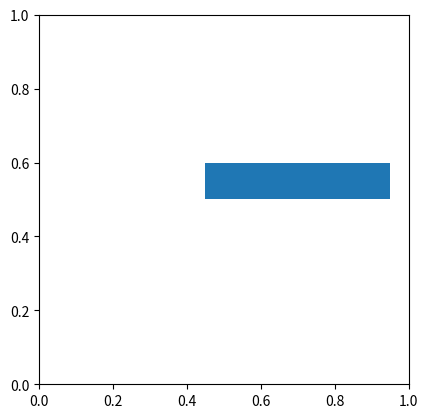

Reproduce this figure in Python.
import matplotlib.pyplot as plt
import matplotlib.patches as patches
fig1 = plt.figure()
ax1 = fig1.add_subplot(111, aspect='equal')
w = 0.1
ax1.add_patch(patches.Rectangle((0.5-w/2, 0.5),0.5,w))
fig1.savefig('rect1.png', dpi=90, bbox_inches='tight')
